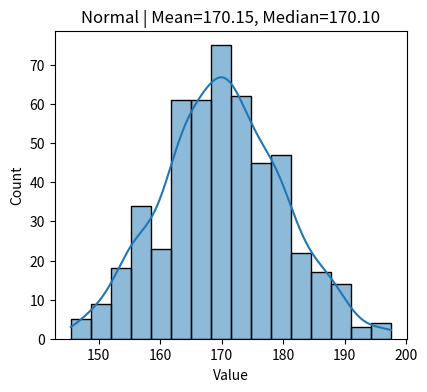
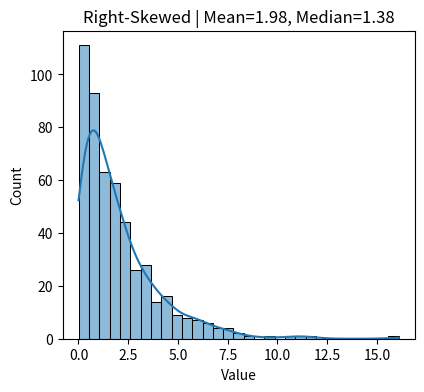
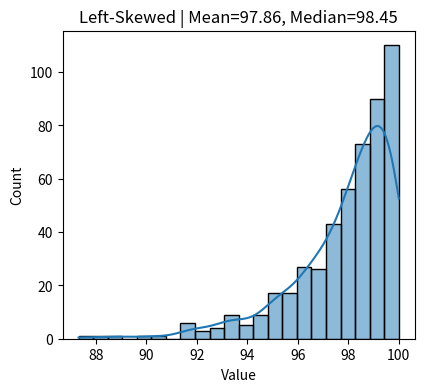

Write the Python code that produced these figures, in order.
import numpy as np
import pandas as pd
import matplotlib.pyplot as plt
import seaborn as sns

normal_data = np.random.normal(170, 10, 500)
right_skewed = np.random.exponential(2, 500) 
left_skewed = 100 - np.random.exponential(2, 500)

datasets = {
    "Normal": normal_data,
    "Right-Skewed": right_skewed,
    "Left-Skewed": left_skewed
}

for name, data in datasets.items():
    df = pd.DataFrame({"Value": data})

    mean = df["Value"].mean()
    median = df["Value"].median()

    plt.figure(figsize=(10,4))

    plt.subplot(1,2,1)
    
    sns.histplot(df["Value"], kde=True)
    plt.title(f"{name} | Mean={mean:.2f}, Median={median:.2f}")
    plt.show()

    print(f"{name} → Mean: {mean:.2f}, Median: {median:.2f}")
